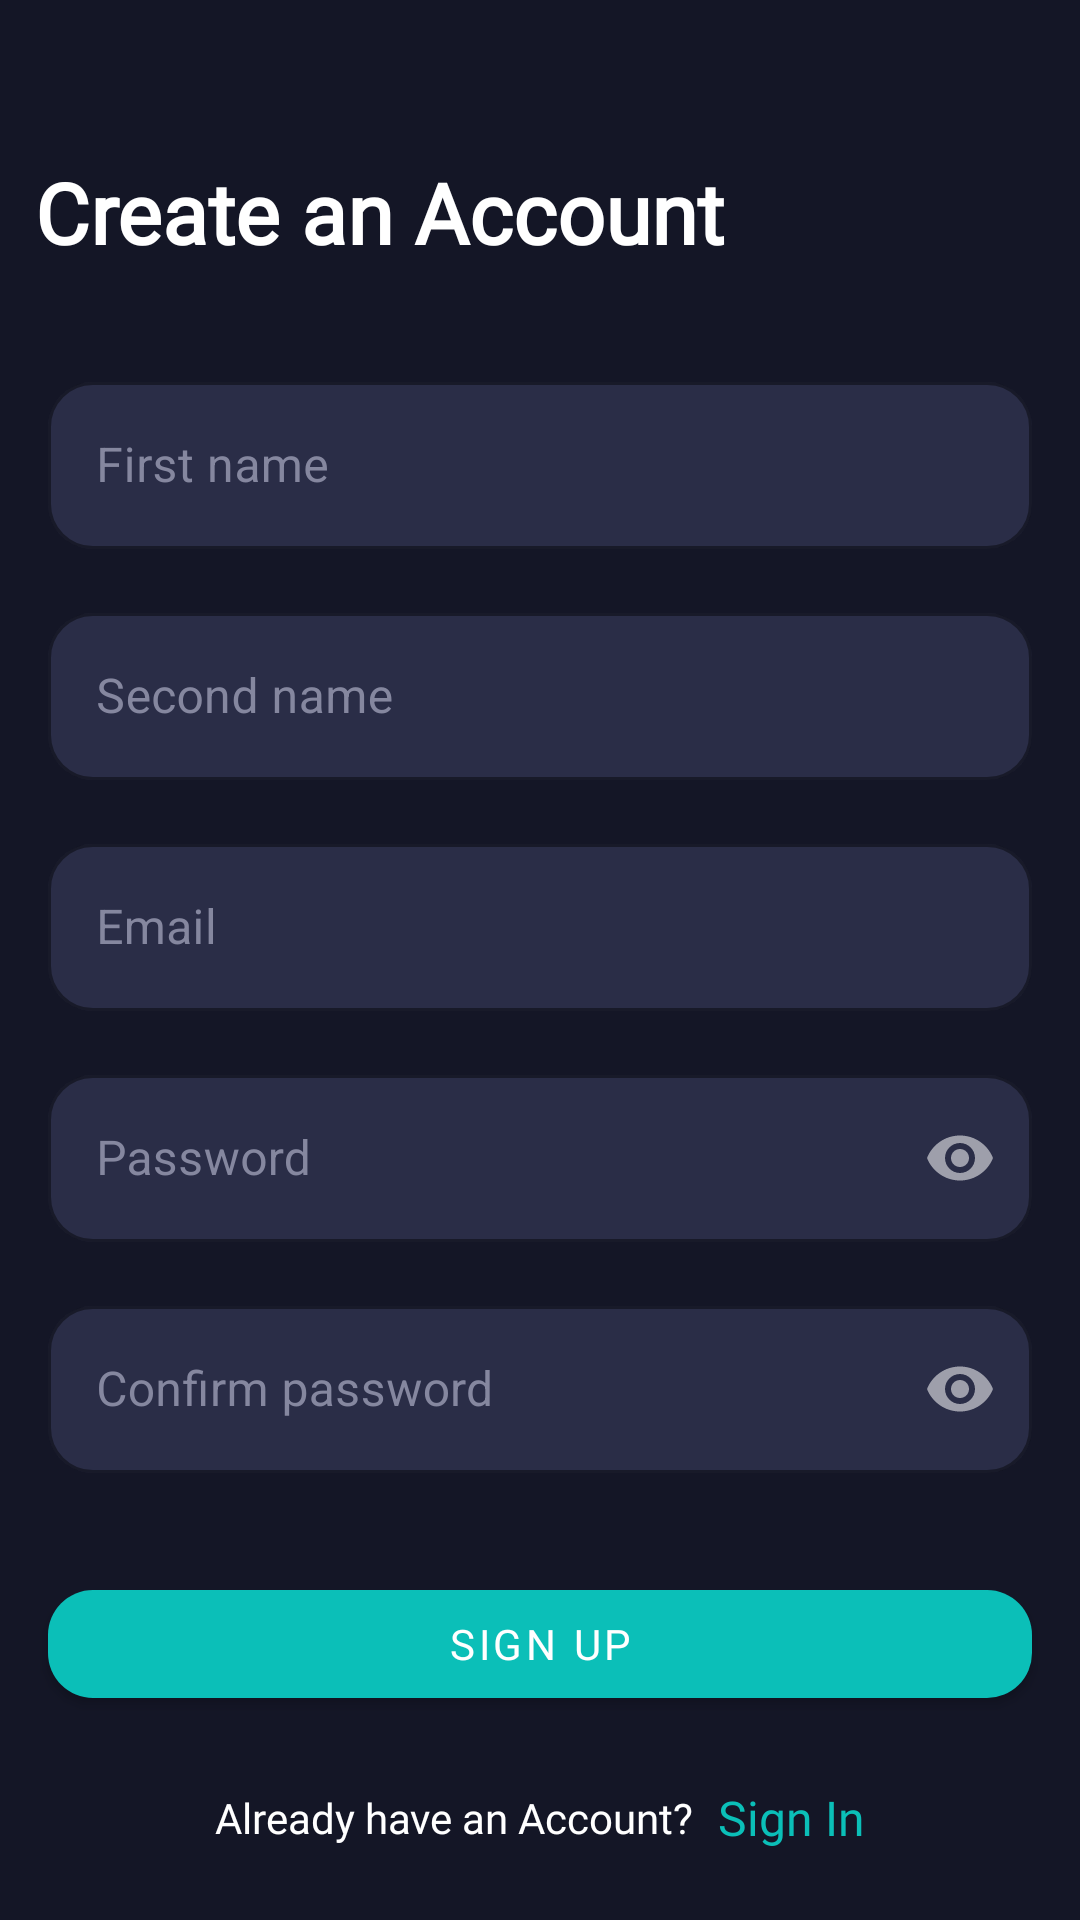

Write the Android layout XML for this screen, with the resource values it uses.
<!-- AndroidManifest.xml: application theme Theme.AngimeHubNative -->
<!-- res/layout/fragment_register.xml -->
<?xml version="1.0" encoding="utf-8"?>
<androidx.constraintlayout.widget.ConstraintLayout xmlns:android="http://schemas.android.com/apk/res/android"
    xmlns:app="http://schemas.android.com/apk/res-auto"
    xmlns:tools="http://schemas.android.com/tools"
    android:id="@+id/registerFragment"
    android:layout_width="match_parent"
    android:layout_height="match_parent"
    tools:context=".presentation.auth.register.RegisterFragment"
    android:background="@color/dark_blue">

    <TextView
        android:id="@+id/textView3"
        style="@style/HeaderText"
        android:layout_width="wrap_content"
        android:layout_height="wrap_content"
        android:layout_marginTop="52dp"
        android:text="@string/create_an_account"
        app:layout_constraintEnd_toEndOf="parent"
        app:layout_constraintHorizontal_bias="0.09"
        app:layout_constraintStart_toStartOf="parent"
        app:layout_constraintTop_toTopOf="parent" />

    <LinearLayout
        android:id="@+id/linearLayout2"
        android:layout_width="0dp"
        android:layout_height="wrap_content"
        android:orientation="vertical"
        app:layout_constraintBottom_toBottomOf="parent"
        app:layout_constraintEnd_toEndOf="parent"
        app:layout_constraintStart_toStartOf="parent"
        app:layout_constraintTop_toBottomOf="@+id/textView3"
        app:layout_constraintVertical_bias="0.148"
        android:layout_marginStart="16dp"
        android:layout_marginEnd="16dp">

        <com.google.android.material.textfield.TextInputLayout
            style="@style/TextInput"
            android:id="@+id/register_first_name_layout"
            android:layout_width="match_parent"
            android:layout_height="wrap_content">

            <com.google.android.material.textfield.TextInputEditText
                android:id="@+id/register_first_name_et"
                android:layout_width="match_parent"
                android:layout_height="match_parent"
                android:hint="@string/first_name"
                android:inputType="textPersonName" />
        </com.google.android.material.textfield.TextInputLayout>

        <com.google.android.material.textfield.TextInputLayout
            style="@style/TextInput"
            android:id="@+id/register_second_name_layout"
            android:layout_width="match_parent"
            android:layout_height="match_parent">

            <com.google.android.material.textfield.TextInputEditText
                android:id="@+id/register_second_name_et"
                android:layout_width="match_parent"
                android:layout_height="match_parent"
                android:hint="@string/second_name"
                android:inputType="textPersonName"/>

        </com.google.android.material.textfield.TextInputLayout>

        <com.google.android.material.textfield.TextInputLayout
            style="@style/TextInput"
            android:id="@+id/register_email_layout"
            android:layout_width="match_parent"
            android:layout_height="match_parent">

            <com.google.android.material.textfield.TextInputEditText
                android:id="@+id/register_email_et"
                android:layout_width="match_parent"
                android:layout_height="match_parent"
                android:hint="@string/email"
                android:inputType="textPersonName"/>

        </com.google.android.material.textfield.TextInputLayout>

        <com.google.android.material.textfield.TextInputLayout
            style="@style/TextInput"
            android:id="@+id/register_password_layout"
            android:layout_width="match_parent"
            android:layout_height="match_parent"
            app:passwordToggleEnabled="true">

            <com.google.android.material.textfield.TextInputEditText
                android:id="@+id/register_password_et"
                android:layout_width="match_parent"
                android:layout_height="match_parent"
                android:hint="@string/password"
                android:inputType="textPassword" />

        </com.google.android.material.textfield.TextInputLayout>

        <com.google.android.material.textfield.TextInputLayout
            style="@style/TextInput"
            android:id="@+id/register_conf_password_layout"
            android:layout_width="match_parent"
            android:layout_height="match_parent"
            app:passwordToggleEnabled="true">

            <com.google.android.material.textfield.TextInputEditText
                android:id="@+id/register_conf_password_et"
                android:layout_width="match_parent"
                android:layout_height="match_parent"
                android:hint="@string/confirm_password"
                android:inputType="textPassword" />

        </com.google.android.material.textfield.TextInputLayout>

    </LinearLayout>

    <com.google.android.material.button.MaterialButton
        android:id="@+id/register_sign_up_btn"
        style="@style/RectangleButton"
        android:layout_width="match_parent"
        android:layout_height="wrap_content"
        android:text="@string/sign_up"
        app:layout_constraintBottom_toBottomOf="parent"
        app:layout_constraintEnd_toEndOf="parent"
        app:layout_constraintStart_toStartOf="parent"
        app:layout_constraintTop_toBottomOf="@+id/linearLayout2"
        app:layout_constraintVertical_bias="0.145" />

    <LinearLayout
        android:layout_width="wrap_content"
        android:layout_height="wrap_content"
        android:orientation="horizontal"
        android:gravity="center"
        app:layout_constraintBottom_toBottomOf="parent"
        app:layout_constraintEnd_toEndOf="parent"
        app:layout_constraintStart_toStartOf="parent"
        app:layout_constraintTop_toBottomOf="@+id/register_sign_up_btn">

        <TextView
            android:layout_width="match_parent"
            android:layout_height="wrap_content"
            style="@style/RegularText"
            android:textAlignment="center"
            android:text="@string/already_have_an_account"/>

        <TextView
            android:id="@+id/register_sign_in_btn"
            android:layout_width="wrap_content"
            android:layout_height="wrap_content"
            style="@style/TextButton"
            android:textAlignment="center"
            android:text="@string/sign_in"
            android:clickable="true"/>

    </LinearLayout>

</androidx.constraintlayout.widget.ConstraintLayout>
<!-- resources referenced by this layout -->
<resources>
  <color name="dark_blue">#141626</color>
  <string name="already_have_an_account">Already have an Account?</string>
  <string name="confirm_password">Confirm password</string>
  <string name="create_an_account">Create an Account</string>
  <string name="email">Email</string>
  <string name="first_name">First name</string>
  <string name="password">Password</string>
  <string name="second_name">Second name</string>
  <string name="sign_in">Sign In</string>
  <string name="sign_up">Sign up</string>
  <style name="HeaderText">
          <item name="android:fontFamily">@font/open_sans_bold</item>
          <item name="android:textColor">@color/white</item>
          <item name="android:textSize">28sp</item>
          <item name="android:textStyle">bold</item>
      </style>
  <style name="RectangleButton">
          <item name="minHeight">48dp</item>
          <item name="cornerRadius">15dp</item>
          <item name="fontFamily">@font/open_sans_bold</item>
          <item name="android:textColor">@color/white</item>
          <item name="android:layout_margin">16dp</item>
      </style>
  <style name="RegularText">
          <item name="android:gravity">center</item>
          <item name="android:textColor">@color/white</item>
          <item name="android:fontFamily">@font/open_sans</item>
          <item name="android:layout_margin">4dp</item>
      </style>
  <style name="TextButton">
          <item name="android:minWidth">48dp</item>
          <item name="android:minHeight">48dp</item>
          <item name="android:textColor">@color/teal</item>
          <item name="android:layout_margin">4dp</item>
          <item name="android:fontFamily">@font/open_sans_bold</item>
          <item name="android:textSize">16sp</item>
          <item name="android:gravity">center</item>
      </style>
  <style name="TextInput" parent="Widget.MaterialComponents.TextInputLayout.OutlinedBox">
          <item name="minHeight">48dp</item>
          <item name="android:textColorHint">@color/grey</item>
          <item name="boxBackgroundColor">@color/dark_blue_80</item>
          <item name="boxCornerRadiusBottomEnd">15dp</item>
          <item name="boxCornerRadiusBottomStart">15dp</item>
          <item name="boxCornerRadiusTopEnd">15dp</item>
          <item name="boxCornerRadiusTopStart">15dp</item>
          <item name="boxStrokeColor">@color/grey</item>
          <item name="hintTextColor">@color/grey</item>
          <item name="android:layout_marginTop">8dp</item>
          <item name="android:layout_marginBottom">8dp</item>
  
      </style>
  <style name="Theme.AngimeHubNative" parent="Theme.MaterialComponents.NoActionBar">
          
          <item name="colorPrimary">@color/teal</item>
          <item name="colorPrimaryVariant">@color/light_blue_40</item>
          <item name="colorOnPrimary">@color/dark_blue_80</item>
          
          <item name="colorSecondary">@color/teal_200</item>
          <item name="colorSecondaryVariant">@color/teal_700</item>
          <item name="colorOnSecondary">@color/white</item>
          
          <item name="android:statusBarColor">@color/dark_blue</item>
          
      </style>
  <color name="white">#FFFFFFFF</color>
  <color name="teal">#0BBFB8</color>
  <color name="grey">#85879F</color>
  <color name="dark_blue_80">#2A2D47</color>
  <color name="light_blue_40">#9CA0C7</color>
  <color name="teal_200">#FF03DAC5</color>
  <color name="teal_700">#FF018786</color>
</resources>
